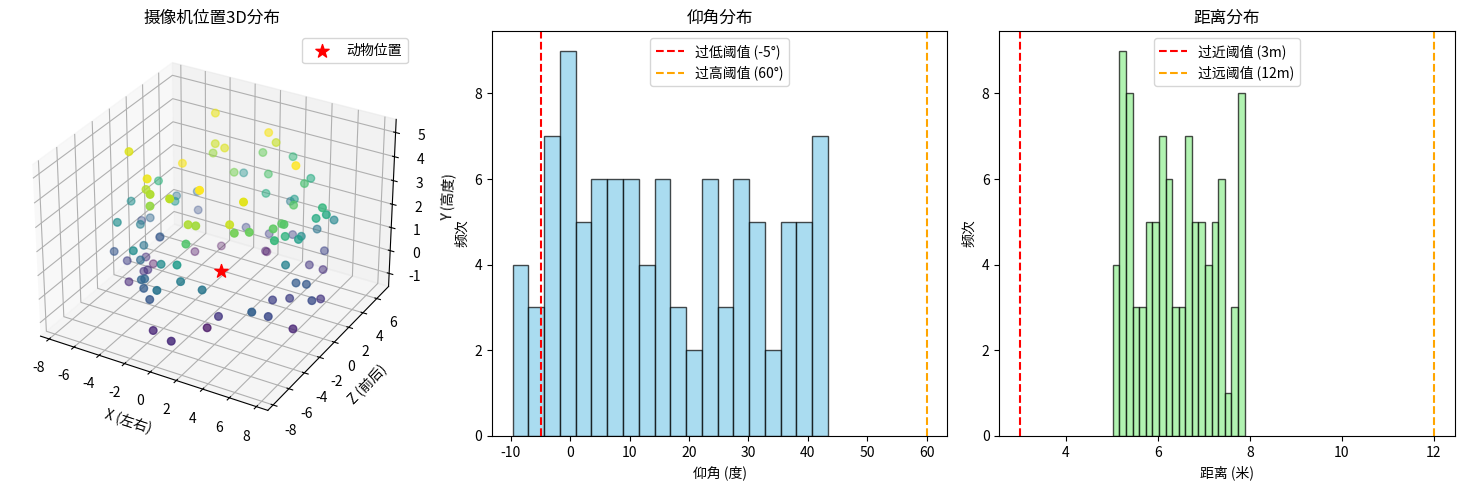

Write the Python code that produced this figure.
import numpy as np
import matplotlib.pyplot as plt
from mpl_toolkits.mplot3d import Axes3D

def get_random_camera(dist_range=(5.0, 8.0), elev_range=(-10, 45), azim_range=(0, 360)):
    """在球面上随机采样一个相机位置并计算 LookAt 矩阵"""
    dist = np.random.uniform(*dist_range)
    elev = np.deg2rad(np.random.uniform(*elev_range))
    azim = np.deg2rad(np.random.uniform(*azim_range))

    # 相机在世界坐标系的位置 (Y-up)
    cam_x = dist * np.cos(elev) * np.sin(azim)
    cam_y = dist * np.sin(elev)
    cam_z = dist * np.cos(elev) * np.cos(azim)
    cam_pos = np.array([cam_x, cam_y, cam_z])

    target = np.array([0, 0, 0])  # 始终注视原点
    up = np.array([0, 1, 0])  # Y方向向上

    # 计算 LookAt 旋转矩阵
    z_axis = cam_pos - target
    z_axis /= np.linalg.norm(z_axis)
    x_axis = np.cross(up, z_axis)
    x_axis /= np.linalg.norm(x_axis)
    y_axis = np.cross(z_axis, x_axis)

    R = np.stack([x_axis, y_axis, z_axis], axis=0)  # (3, 3) 外参旋转
    return R, cam_pos

def analyze_camera_positions(num_samples=100):
    """分析摄像机位置分布"""
    print("=== 摄像机位置分析 ===")
    print(f"采样 {num_samples} 个摄像机位置")
    
    # 采样多个摄像机位置
    camera_positions = []
    elevations = []
    azimuths = []
    distances = []
    
    for i in range(num_samples):
        R, cam_pos = get_random_camera()
        camera_positions.append(cam_pos)
        
        # 计算球坐标
        dist = np.linalg.norm(cam_pos)
        elev = np.arcsin(cam_pos[1] / dist)  # 仰角
        azim = np.arctan2(cam_pos[0], cam_pos[2])  # 方位角
        
        distances.append(dist)
        elevations.append(np.degrees(elev))
        azimuths.append(np.degrees(azim))
    
    camera_positions = np.array(camera_positions)
    
    # 统计信息
    print(f"\n=== 统计信息 ===")
    print(f"距离范围: [{min(distances):.2f}, {max(distances):.2f}] 米")
    print(f"仰角范围: [{min(elevations):.1f}, {max(elevations):.1f}] 度")
    print(f"方位角范围: [{min(azimuths):.1f}, {max(azimuths):.1f}] 度")
    
    # 检查不合理的位置
    print(f"\n=== 不合理位置检查 ===")
    
    # 检查过低的位置（低于动物高度）
    low_elevations = [e for e in elevations if e < -5]
    if low_elevations:
        print(f"❌ 发现 {len(low_elevations)} 个过低位置（仰角 < -5°）")
        print(f"   这些位置可能导致从下方拍摄，视角不合理")
    else:
        print("✅ 没有过低位置")
    
    # 检查过高的位置（俯视角度过大）
    high_elevations = [e for e in elevations if e > 60]
    if high_elevations:
        print(f"❌ 发现 {len(high_elevations)} 个过高位置（仰角 > 60°）")
        print(f"   这些位置可能导致过于俯视，不利于姿态估计")
    else:
        print("✅ 没有过高位置")
    
    # 检查距离过近的位置
    close_distances = [d for d in distances if d < 3]
    if close_distances:
        print(f"❌ 发现 {len(close_distances)} 个过近位置（距离 < 3米）")
        print(f"   这些位置可能导致透视畸变过大")
    else:
        print("✅ 没有过近位置")
    
    # 检查距离过远的位置
    far_distances = [d for d in distances if d > 12]
    if far_distances:
        print(f"❌ 发现 {len(far_distances)} 个过远位置（距离 > 12米）")
        print(f"   这些位置可能导致动物太小，细节丢失")
    else:
        print("✅ 没有过远位置")
    
    # 可视化摄像机位置分布
    print(f"\n=== 创建可视化图 ===")
    fig = plt.figure(figsize=(15, 5))
    
    # 3D分布图
    ax1 = fig.add_subplot(131, projection='3d')
    ax1.scatter(camera_positions[:, 0], camera_positions[:, 2], camera_positions[:, 1], 
               c=elevations, cmap='viridis', s=30)
    ax1.scatter([0], [0], [0], c='red', s=100, marker='*', label='动物位置')
    ax1.set_xlabel('X (左右)')
    ax1.set_ylabel('Z (前后)')
    ax1.set_zlabel('Y (高度)')
    ax1.set_title('摄像机位置3D分布')
    ax1.legend()
    
    # 仰角分布
    ax2 = fig.add_subplot(132)
    ax2.hist(elevations, bins=20, alpha=0.7, color='skyblue', edgecolor='black')
    ax2.axvline(-5, color='red', linestyle='--', label='过低阈值 (-5°)')
    ax2.axvline(60, color='orange', linestyle='--', label='过高阈值 (60°)')
    ax2.set_xlabel('仰角 (度)')
    ax2.set_ylabel('频次')
    ax2.set_title('仰角分布')
    ax2.legend()
    
    # 距离分布
    ax3 = fig.add_subplot(133)
    ax3.hist(distances, bins=20, alpha=0.7, color='lightgreen', edgecolor='black')
    ax3.axvline(3, color='red', linestyle='--', label='过近阈值 (3m)')
    ax3.axvline(12, color='orange', linestyle='--', label='过远阈值 (12m)')
    ax3.set_xlabel('距离 (米)')
    ax3.set_ylabel('频次')
    ax3.set_title('距离分布')
    ax3.legend()
    
    plt.tight_layout()
    plt.savefig('camera_position_analysis.png', dpi=150, bbox_inches='tight')
    print("✅ 摄像机位置分析图已保存: camera_position_analysis.png")
    
    # 建议改进
    print(f"\n=== 改进建议 ===")
    
    issues_found = len(low_elevations) + len(high_elevations) + len(close_distances) + len(far_distances)
    if issues_found > 0:
        print(f"发现 {issues_found} 个潜在问题位置")
        print("建议调整参数范围：")
        print("  - 仰角范围: (-10, 45) → (0, 45) 避免过低位置")
        print("  - 距离范围: (5.0, 8.0) → (4.0, 10.0) 增加多样性但避免极端")
    else:
        print("✅ 当前参数设置合理")

if __name__ == "__main__":
    analyze_camera_positions(100)